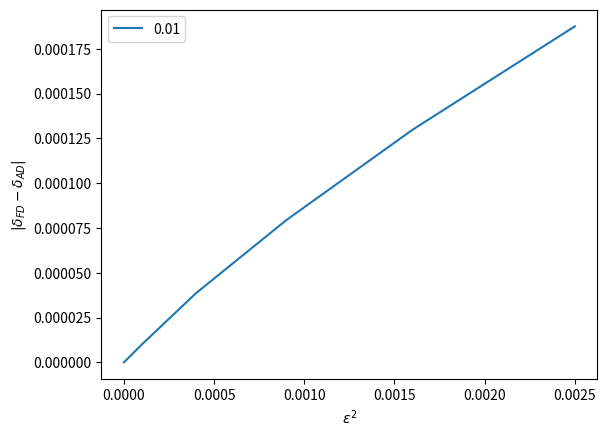

Recreate this plot in Python.
import matplotlib.pyplot as plt


# # ro = 0.5	 ri = 0.25	 l = 1	 ep_list = 1 	 ep_step = 0.01	 lc = 0.1
# x_points = [0, 0.0001, 0.0004, 0.0009, 0.0016, 0.0025000000000000005]
# y_points = [0, 2.6643321082225744e-05, 6.240687888244863e-05, 3.035131532470078e-05, 8.408674409403686e-05, 0.0001043606590893371]
# omegas = [5.999996626026256, 5.99979108862439, 5.9994698577014764, 5.999269732542086, 5.998983816390368, 5.998731361752424]
# delta_ws = [-0.02055374018663514, -0.03212309229132515, -0.02001251593908293, -0.028591615171791318, -0.025245463794387746]
# dw = (-0.023218072294857714+4.535552493816452e-19j)
# plt.plot(x_points, y_points, label = 0.1)


# # ro = 0.5	 ri = 0.25	 l = 1	 ep_list = 1 	 ep_step = 0.01	 lc = 0.09
# x_points = [0, 0.0001, 0.0004, 0.0009, 0.0016, 0.0025000000000000005]
# y_points = [0, 1.8201669061300446e-05, 1.3668091596305565e-05, 8.214673318418107e-05, 0.00012742487214013052, 0.00010580525696247262]
# omegas = [6.001390986584804, 6.001139466233888, 6.000910681129499, 6.0006088838060565, 6.000585136729526, 6.000330198432494]
# delta_ws = [-0.025152035091569047, -0.022878510438939514, -0.03017973234422655, -0.002374707653007846, -0.025493829703204796]
# dw = (-0.023331868185439003-8.663307613306925e-20j)
# plt.plot(x_points, y_points, label = 0.09)


# # ro = 0.5	 ri = 0.25	 l = 1	 ep_list = 1 	 ep_step = 0.01	 lc = 0.08
# x_points = [0, 0.0001, 0.0004, 0.0009, 0.0016, 0.0025000000000000005]
# y_points = [0, 5.3245886681324036e-05, 2.590920708423931e-05, 1.8596070136004924e-05, 1.244543357172619e-05, 8.846122107966821e-06]
# omegas = [6.002765974665234, 6.002584764320359, 6.002322971409205, 6.0020812020407, 6.001840595172579, 6.001602539629559]
# delta_ws = [-0.01812103448752822, -0.026179291115369097, -0.024176936850484054, -0.024060686812088505, -0.02380555430203657]
# dw = (-0.023445623155660622+4.9231399804208124e-20j)
# plt.plot(x_points, y_points, label = 0.08)


# ro = 0.5	 ri = 0.25	 l = 1	 ep_list = 1 	 ep_step = 0.01	 lc = 0.07
# x_points = [0, 0.0001, 0.0004, 0.0009, 0.0016, 0.0025000000000000005]
# y_points = [0, 3.2169859021508545e-05, 2.4386296963919594e-05, 4.672885479306153e-05, 3.2793571976898824e-05, 2.9028808073125294e-05]
# omegas = [6.003671631926952, 6.003400747434813, 6.003169816363752, 6.002908759172805, 6.002683979822503, 6.002449029953289]
# delta_ws = [-0.02708844921395226, -0.02309310710604251, -0.026105719094715596, -0.022477935030185137, -0.023494986921424044]
# dw = (-0.123871463311801403-3.5265510753449313e-19j)
# plt.plot(x_points, y_points, label = 0.07)


# # ro = 0.5	 ri = 0.25	 l = 1	 ep_list = 1 	 ep_step = 0.01	 lc = 0.06
# x_points = [0, 0.0001, 0.0004, 0.0009, 0.0016, 0.0025000000000000005]
# y_points = [0, 3.386785565233987e-05, 5.327507475870322e-05, 7.577529477734645e-05, 6.133205439492746e-05, 3.561983445412101e-05]
# omegas = [6.004805941989003, 6.004531007609025, 6.004270533865592, 6.004006967121247, 6.0037803438373025, 6.003564989532917]
# delta_ws = [-0.027493437997883063, -0.026047374343285412, -0.026356674434513394, -0.022662328394407183, -0.021535430438568426]
# dw = (-0.024106652432649076+2.7885570364770995e-19j)
# plt.plot(x_points, y_points, label = 0.06)

# # ro = 0.5	 ri = 0.25	 l = 1	 ep_list = 1 	 ep_step = 0.01	 lc = 0.01
x_points = [0, 0.0001, 0.0004, 0.0009, 0.0016, 0.0025000000000000005]
y_points = [0.0, 1.0032144348137706e-05, 3.862492524220329e-05, 7.933477513333287e-05, 0.00012977801551627977, 0.00018749023545705512]
omegas = [6.003671631926952, 6.003400597546974, 6.003148123803541, 6.0029077671291065, 6.002677143845163, 6.002453789540777]
delta_ws = [-0.027103437997883062, -0.025247374343285413, -0.02403566744345134, -0.023062328394407184, -0.022335430438568424]
dw = (-0.028106652432649076+2.7885570364770995e-19j)
plt.plot(x_points, y_points, label = 0.01)

# x_points = [0, 0.0001, 0.0004, 0.0009, 0.0016, 0.0025000000000000005]
# delta_ws = [-0.027103437997883063, -0.025247374343285412, -0.0240356674434513394, -0.023062328394407183, -0.022335430438568426]
# omegas = [6.003671631926952]
# for i, d in enumerate(delta_ws):
#     omegas.append(omegas[i] + d*0.01)

# y_points = []
# dw = (-0.028106652432649076+2.7885570364770995e-19j)
# for i, w in enumerate(omegas):
#     y_points.append(abs(w - (omegas[0] + dw * i*0.01)))

# print(f"x_points = {x_points}")
# print(f"y_points = {y_points}")
# print(f"omegas = {omegas}")
# print(f"delta_ws = {delta_ws}")
# print(f"dw = {dw}")

# plt.plot(x_points, y_points, label = 0.06)
plt.xlabel('$\epsilon^2$')
plt.ylabel('$|\delta_{FD} - \delta_{AD}|$')
plt.legend()
plt.show()